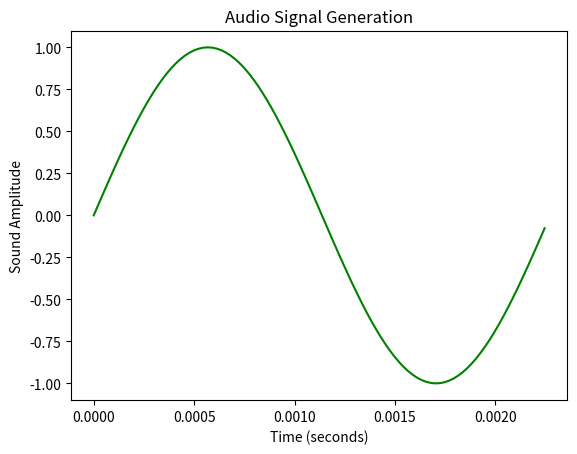

This chart was generated by the following Python code:
# Importiamo le librerie necessarie
import numpy as np
import matplotlib.pyplot as plt
from scipy.io.wavfile import write

# Specifichiamo il file di output su cui salvare i dati
output_file = 'segnaleMonotono_generato.wav'

# Parametri del segnale audio
sig_duration = 5  # Durata del segnale audio in secondi
sig_frequency_sampling = 44100  # Frequenza di campionamento in Hz
sig_frequency_tone = 440  # Frequenza del tono in Hz
sig_amplitude = 0.5  # Ampiezza del segnale

# Generazione del segnale audio
time_points = np.linspace(0, sig_duration, int(sig_duration * sig_frequency_sampling), endpoint=False)
temp_audio_signal = sig_amplitude * np.sin(2 * np.pi * sig_frequency_tone * time_points)

# Normalizza il segnale tra -1 e 1
temp_audio_signal = temp_audio_signal / np.max(np.abs(temp_audio_signal))

# La funzione write() crea e scrive su file un segnale sonoro basato su frequenza
write(output_file, sig_frequency_sampling, (temp_audio_signal * 32767).astype(np.int16))

# Visualizzazione grafica del segnale
plt.plot(time_points[:100], temp_audio_signal[:100], color='green')
plt.xlabel('Time (seconds)')
plt.ylabel('Sound Amplitude')
plt.title('Audio Signal Generation')
plt.show()

# NON INSERIRE QUESTA PARTE NEL README
# ricordare l'installazione delle librerie:
# pip install numpy matplotlib scipy
# SciPy (scipy.io) dispone di vari metodi per effettuare operazioni coi file in Python (nel nostro caso la usiamo per la scrittura del file audio)
# NumPy (numpy) è una libreria Python per la computazione scientifica
# Matplotlib (matplotlib.pyplot) è una libreria Python per la visualizzazione dei dati

# OUTPUT:
# $ python3 segnaleMonotono.py
# creazione segnaleMonotono_generato.wav [nota che ogni esecuzione del programma sovrascrive il file]
# + foto del grafico